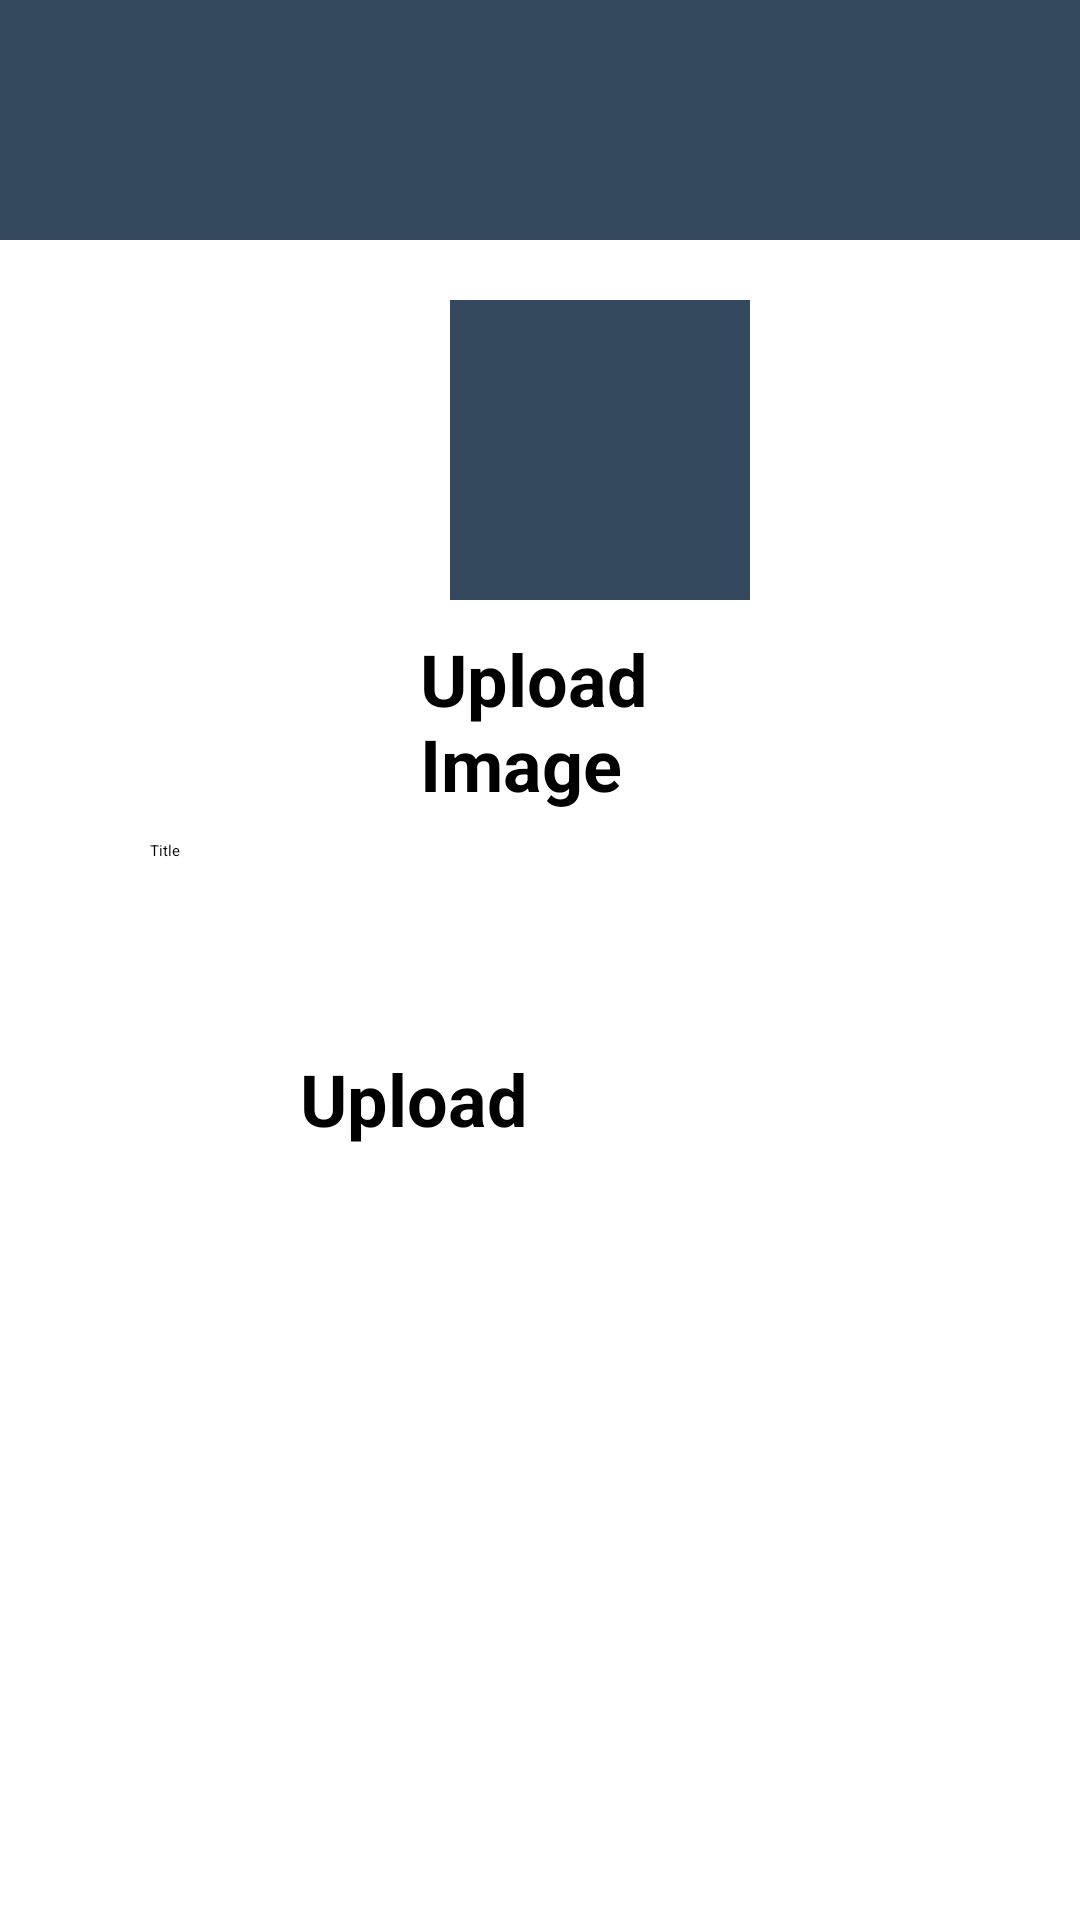

Write the Android layout XML for this screen, with the resource values it uses.
<!-- AndroidManifest.xml: application theme Theme.Hostel -->
<!-- res/layout/activity_notice_upload_a.xml -->
<?xml version="1.0" encoding="utf-8"?>
<RelativeLayout xmlns:android="http://schemas.android.com/apk/res/android"
    xmlns:app="http://schemas.android.com/apk/res-auto"
    xmlns:tools="http://schemas.android.com/tools"
    android:layout_width="match_parent"
    android:layout_height="match_parent"
>

    <View
        android:layout_width="match_parent"
        android:layout_height="200dp"
        android:layout_marginTop="750dp"
        android:background="#34495E"/>
    <View
        android:layout_width="match_parent"
        android:layout_height="80dp"
        android:background="#34495E" />

    <ImageView
        android:id="@+id/AddImage"
        android:layout_width="100dp"
        android:layout_height="100dp"
        android:background="#34495E"
        android:padding="15dp"
        android:layout_marginTop="100dp"
        android:layout_marginStart="150dp"
        android:layout_marginEnd="50dp"
        android:src="@drawable/addphoto"/>
    <TextView
        android:layout_width="match_parent"
        android:layout_height="wrap_content"
        android:layout_marginTop="210dp"
        android:layout_marginStart="140dp"
        android:layout_marginEnd="100dp"
        android:text="Upload Image"
        android:textSize="24dp"
        android:textStyle="bold" />
    <EditText
        android:id="@+id/Title"
        android:layout_width="match_parent"
        android:layout_height="wrap_content"
        android:layout_marginTop="280dp"
        android:hint="Title"
        android:layout_marginStart="50dp"
        android:layout_marginEnd="50dp"/>
    <Button
        android:id="@+id/noticebtn"
        android:layout_width="match_parent"
        android:layout_height="wrap_content"
        android:layout_marginEnd="100dp"
        android:layout_marginStart="100dp"
        android:layout_marginTop="350dp"
        android:text="Upload"
        android:textStyle="bold"
        android:textSize="24dp"/>

    <LinearLayout
        android:id="@+id/viewnotice"
        android:layout_width="match_parent"
        android:layout_height="match_parent"
        android:layout_marginTop="420dp"
        android:layout_marginStart="15dp"
        android:layout_marginEnd="15dp"
        android:layout_marginBottom="40dp"
        android:orientation="horizontal" />

</RelativeLayout>
<!-- resources referenced by this layout -->
<resources>

</resources>
